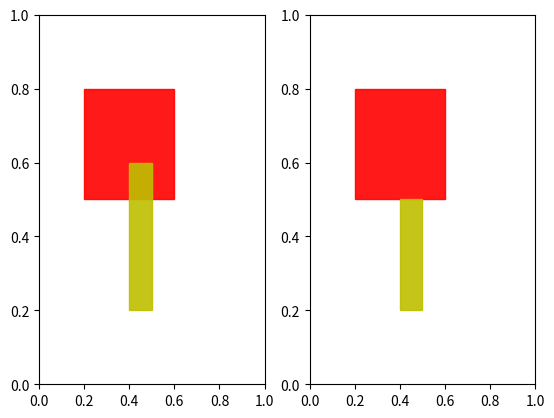

Write Python code to recreate this figure.
import json
import matplotlib.pyplot as plt
import matplotlib.patches as patches
from matplotlib.path import Path
import numpy as np
from collections import namedtuple
from PIL import Image

Line = namedtuple("Line", ["xmin", "xmax"],  rename=False)
# we will need this namedtuple in the class

# for modifing parametrs go to line ~165


class Rectangle:
    """
    Rectangle class has methods to understand which rectangle is nested,
    calculate its area, calculate ovelap area, depending on precentage of overlapped
    area can expand one rectangle or cut it. All this staff is done with taking into
    account that one rectangle is more significant then another one.
    """

    # rectangle is inintialized only by it's cordinates and importance
    def __init__(self, xmin, ymin, xmax, ymax, importance, threshold):
        self.xmin = xmin
        self.ymin = ymin
        self.xmax = xmax
        self.ymax = ymax
        self.importance = importance
        self.threshold = threshold
        # we instanciate rectangle to vertical line and horizantal
        self.line_x = Line(self.xmin, self.xmax)
        self.line_y = Line(self.ymin, self.ymax)
        # area of the rectangle
        self.area = self.calculate_area()

    @staticmethod
    def calculate_two_lines_overlap(line_1, line_2):
        # this static method calculates how much two lines overlap
        overlap_size = min(line_1.xmax, line_2.xmax) - \
            max(line_1.xmin, line_2.xmin)
        # we return difference between minimal value of max. cordinates and
        # maximal value of min. cordinates
        if overlap_size < 0:
            return 0
        return min(line_1.xmax, line_2.xmax) - max(line_1.xmin, line_2.xmin)

    @staticmethod
    def check_if_line_nested(line_1, line_2):
        # checks if second line is in first
        if line_2.xmin > line_1.xmin and line_2.xmax < line_1.xmax:
            return True
        # checks if first line is in second
        if line_1.xmin > line_2.xmin and line_1.xmax < line_2.xmax:
            return True

    @staticmethod
    def line_expander(line_1, line_2):
        # functions returns expanded line we will use it in expander function
        return [min(line_1.xmin, line_2.xmin), max(line_1.xmax, line_2.xmax)]

    def line_croper(self, line_1, line_2):
        # functions returns croped line we will use it in croper function
        # assumes that  line_1 is important
        if self.check_if_line_nested(line_1, line_2):
            return "Already Done"
        # checks if less imporant line is from left or right
        if line_2.xmin > line_1.xmin:
            return [line_1.xmax, line_2.xmax]
        else:
            return [line_2.xmin, line_1.xmin]

    def calculate_area(self):
        # fuction calculates area of the rectangle
        return (self.xmax - self.xmin) * (self.ymax - self.ymin)

    def calculate_overlap_area(self, other):
        # uses defined above function once for each axes individually
        return self.calculate_two_lines_overlap(self.line_x, other.line_x) *  \
            self.calculate_two_lines_overlap(self.line_y, other.line_y)

    def check_if_nested(self, other):
        # checks if one rectangle is in another and specifies which one is which
        if self.calculate_overlap_area(other) == self.area:
            return "First is nested in second"
        # it does it by looking which rectangles area is equal to overlap area
        if self.calculate_overlap_area(other) == other.area:
            return "Second is nested in first"
        return 'None of rectangles are nested'

    def cropper(self, other):
        # this function crops less important rectangle to avoid overlaps
        # also minimizes croped area
        if self.line_croper(self.line_x, other.line_x) == "Already Done":
            # if x axes lines are nested we don't change them
            new_min_y, new_max_y = self.line_croper(self.line_y, other.line_y)
            new_min_x, new_max_x = [other.xmin, other.xmax]
            return ("Second rectangle's new cordinates are: \n" +
                    "   xmin, ymin: " + str(new_min_x) + "  " + str(new_min_y) +
                    "\n   xmax, ymax: " +
                    str(new_max_x) + "  " + str(new_max_y),
                    [new_min_x, new_min_y, new_max_x, new_max_y])

        elif self.line_croper(self.line_y, other.line_y) == "Already Done":
            # if y axes lines are nested we don't change them
            new_min_x, new_max_x = self.line_croper(self.line_x, other.line_x)
            new_min_y, new_max_y = [other.ymin, other.ymax]
            return ("First rectangle's new cordinates are: \n" +
                    "   xmin, ymin: " + str(new_min_x) + "  " + str(new_min_y) +
                    "\n   xmax, ymax: " +
                    str(new_max_x) + "  " + str(new_max_y),
                    [new_min_x, new_min_y, new_max_x, new_max_y])

        else:
            # once it changes horizontal cordinates, once vertiacals and compares
            # which crop caused more area to lose
            new_min_x, new_max_x = self.line_croper(
                self.line_x, other.line_x)
            new_min_y, new_max_y = self.line_croper(
                self.line_y, other.line_y)

            # calculating areas in two different cut types
            area_1 = (new_max_x - new_min_x) * \
                     (other.ymax - other.ymin)
            area_2 = (new_max_y - new_min_y) * \
                     (other.xmax - other.xmin)

            if area_1 < area_2:
                # decide which cut is the best
                return ("Second rectangle's new cordinates are: \n" +
                        "   xmin, ymin: " + str(other.xmin) + "  " + str(new_min_y) +
                        "\n   xmax, ymax: " +
                        str(other.xmax) + "  " + str(new_max_y),
                        [other.xmin, new_min_y, other.xmax, new_max_y])
            else:
                return ("Second rectangle's new cordinates are: \n" +
                        "   xmin, ymin: " + str(new_min_x) + "  " + str(other.xmin) +
                        "\n   xmax, ymax: " +
                        str(new_max_x) + "  " + str(other.xmax),
                        [new_min_x, other.xmin, new_max_x, other.xmax])

    def expander(self, other):
        # this functions expands less important rectangle so that imported
        # will become nested in it
        new_min_x, new_max_x = self.line_expander(self.line_x, other.line_x)
        new_min_y, new_max_y = self.line_expander(self.line_y, other.line_y)
        # we update x axes vals and y's seperately
        if self.importance > other.importance:
            other.line_x = Line(new_min_x, new_max_x)
            other.line_y = Line(new_min_y, new_max_y)
            return ("Second rectangle's new cordinates are: \n" +
                    "   xmin, ymin: " + str(new_min_x) + "  " + str(new_min_y) +
                    "\n   xmax, ymax: " +
                    str(new_max_x) + "  " + str(new_max_y),
                    [new_min_x, new_min_y, new_max_x, new_max_y])

        # depending of rects importance it changes one of them
        else:
            self.line_x = Line(new_min_x, new_max_x)
            self.line_y = Line(new_min_y, new_max_y)
            return ("First rectangle's new cordinates are: \n" +
                    "   xmin, ymin: " + str(new_min_x) + "  " + str(new_min_y) +
                    "\n   xmax, ymax: " +
                    # added for visualizing
                    str(new_max_x) + "  " + str(new_max_y),
                    [new_min_x, new_min_y, new_max_x, new_max_y])

    def case_classifier(self, other):
        # function checks how big is overlaping part and decide to crop or expand
        # also this fucntions runs function coresponding to classified case
        little_rect = min(self.area, other.area)
        overlap_percentage = self.calculate_overlap_area(other) / little_rect
        if overlap_percentage < self.threshold:
            return self.cropper(other)
        return self.expander(other)


# threshold helps to understand what to use (cropper or expander)
threshold = 0.5
importance_first = 8
importance_second = 6

re_1 = Rectangle(2, 5, 6, 8, importance_first, threshold)
re_2 = Rectangle(4, 2, 5, 6, importance_second, threshold)


# code below is for visualizing
rect = plt.Rectangle((re_1.xmin / 10, re_1.ymin / 10),
                     (re_1.xmax - re_1.xmin) / 10, (re_1.ymax - re_1.ymin) / 10, color='r', alpha=0.9)

rect_2 = plt.Rectangle((re_2.xmin / 10, re_2.ymin / 10),
                       (re_2.xmax - re_2.xmin) / 10, (re_2.ymax - re_2.ymin) / 10, color='y', alpha=0.9)


print(Rectangle.__doc__)

# all the results are shown by code below
print("First rectangle's cordinates are: \n" +
      "   xmin, ymin: " + str(re_1.xmin) + "  " + str(re_1.ymin) +
      "\n   xmax, ymax: " + str(re_1.xmax) + "  " + str(re_1.ymax))
print("Second rectangle's cordinates are: \n" +
      "   xmin, ymin: " + str(re_2.xmin) + "  " + str(re_2.ymin) +
      "\n   xmax, ymax: " + str(re_2.xmax) + "  " + str(re_2.ymax))

print()

print("First rectangle's area is: " + str(re_1.area))
print("Second rectangle's area is: " + str(re_2.area))
print()
print("Overlap area is: " + str(re_1.calculate_overlap_area(re_2)))
print(re_1.check_if_nested(re_2))
print()

if not (re_1.check_if_nested(re_2) == "None of rectangles are nested"):
    print("No need to change anything")
else:
    if re_1.importance > re_2.importance:
        re_2.xmin, re_2.ymin, re_2.xmax, re_2.ymax = re_1.case_classifier(re_2)[
            1]
        print(re_1.case_classifier(re_2)[0])
    else:
        re_1.xmin, re_1.ymin, re_1.xmax, re_1.ymax = re_2.case_classifier(re_1)[
            1]

        print(re_2.case_classifier(re_1)[0])


# code below is for visualizing
rect_new = plt.Rectangle((re_1.xmin / 10, re_1.ymin / 10),
                         (re_1.xmax - re_1.xmin) / 10, (re_1.ymax - re_1.ymin) / 10, color='r', alpha=0.9)

rect_new_2 = plt.Rectangle((re_2.xmin / 10, re_2.ymin / 10),
                           (re_2.xmax - re_2.xmin) / 10, (re_2.ymax - re_2.ymin) / 10, color='y', alpha=0.9)


fig = plt.figure()

# plt.subplot_adjust(hspace=5)

ax = fig.add_subplot(1, 2, 1)
ax_2 = fig.add_subplot(1, 2, 2)

# ax.title("Before changes")

ax.add_patch(rect)
ax.add_patch(rect_2)

ax_2.add_patch(rect_new)
ax_2.add_patch(rect_new_2)


plt.show()

# converting to json

Square_to_json = namedtuple("Square", 'xmin ymin xmax ymax')

first_square = Square_to_json(re_1.xmin, re_1.ymin, re_1.xmax, re_1.ymax)
second_square = Square_to_json(re_2.xmin, re_2.ymin, re_2.xmax, re_2.ymax)

first = json.dumps(first_square._asdict(), indent=4)
second = json.dumps(second_square._asdict(), indent=4)


with open('first_square.json', 'w') as json_file:
    json.dump(first, json_file)
with open('second_square.json', 'w') as json_file:
    json.dump(second, json_file)
